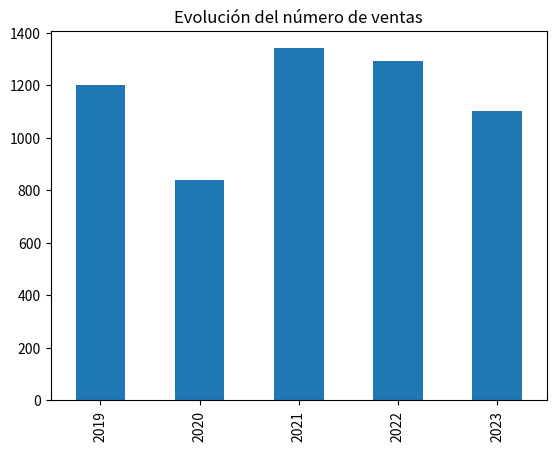

The matplotlib source for this figure:
import pandas as pd
import matplotlib.pyplot as plt

def grafica(df_ventas):
  #definir la figura y los ejes
  fig,ax = plt.subplots()
  #dibujar sectores
  df_ventas.plot(kind='bar',ax=ax)
  #añadimos un titulo
  plt.title('Evolución del número de ventas')

df_ventas = pd.Series([1200,840,1340,1290,1100],
                index=[2019,2020,2021,2022,2023])

grafica(df_ventas)
